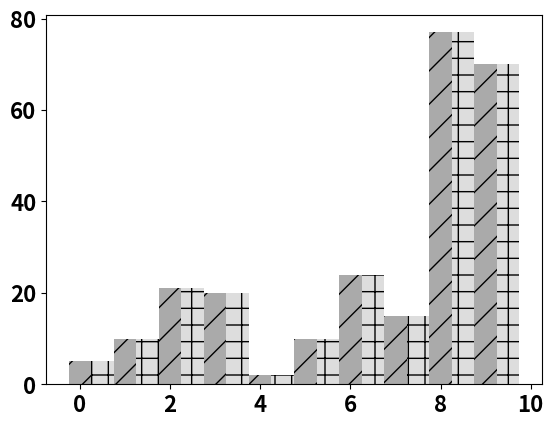

Here is the Python script that generated this plot: (Note: this script raises an exception after producing the figure.)
# encoding: utf-8
import numpy as np
import matplotlib.pyplot as plt
import sys
from scipy import stats

from matplotlib import rcParams
rcParams.update({'font.size': 10,'font.weight':'bold'})

patterns = ('/','//','-', '+', 'x', '\\', '\\\\', '*', 'o', 'O', '.')

##first read from file
pFabric="pFabric"
Varys="Varys"
Barrat="Barrat"
Yosemite="Yosemite"
Fair="FAIR"

DARK='DARK'


VarysResult=[5,10,21,20,2,10,24,15,77,70]
YosemiteResult=[5,10,21,20,2,10,24,15,77,70]
if __name__=='__main__':


	rcParams.update({'font.size': 16,'font.weight':'bold'})
	N=10
	ind = np.arange(N)  # the x locations for the groups
	width = 0.5       # the width of the bars
	fig, ax = plt.subplots()
	rects1 = ax.bar(ind, VarysResult, width,hatch="/",color='#AAAAAA',ecolor='k')
	rects2 = ax.bar(ind+width, YosemiteResult, width,hatch="+",color='#DDDDDD',ecolor='k')



	ax.set_xticks(ind+width,rotation=30,ha='center')
	ax.set_xticklabels(('event','vRouter','Druid','Hadoop','Web','VoltDB','HIVE','Redies','data\nbackup','data\ndistr'),fontsize=16,fontweight='bold')
	ax.set_yticklabels((0,1,2,3,4,5),fontsize=16,fontweight='bold')
	ax.legend((rects1[0],rects2[0]), ('Varys','Yosemite'),loc=0,fontsize=15)
	ax.set_ylabel('Average CCT(Normalized)',fontsize=16,fontweight='bold')
	ax.set_ylim([0,150])
	ax.set_xlabel('Application',fontsize=16,fontweight='bold')
	#plt.figure(figsize=(12,3))
	#plt.show()
	fig.savefig("evaluation_motivation.eps")
